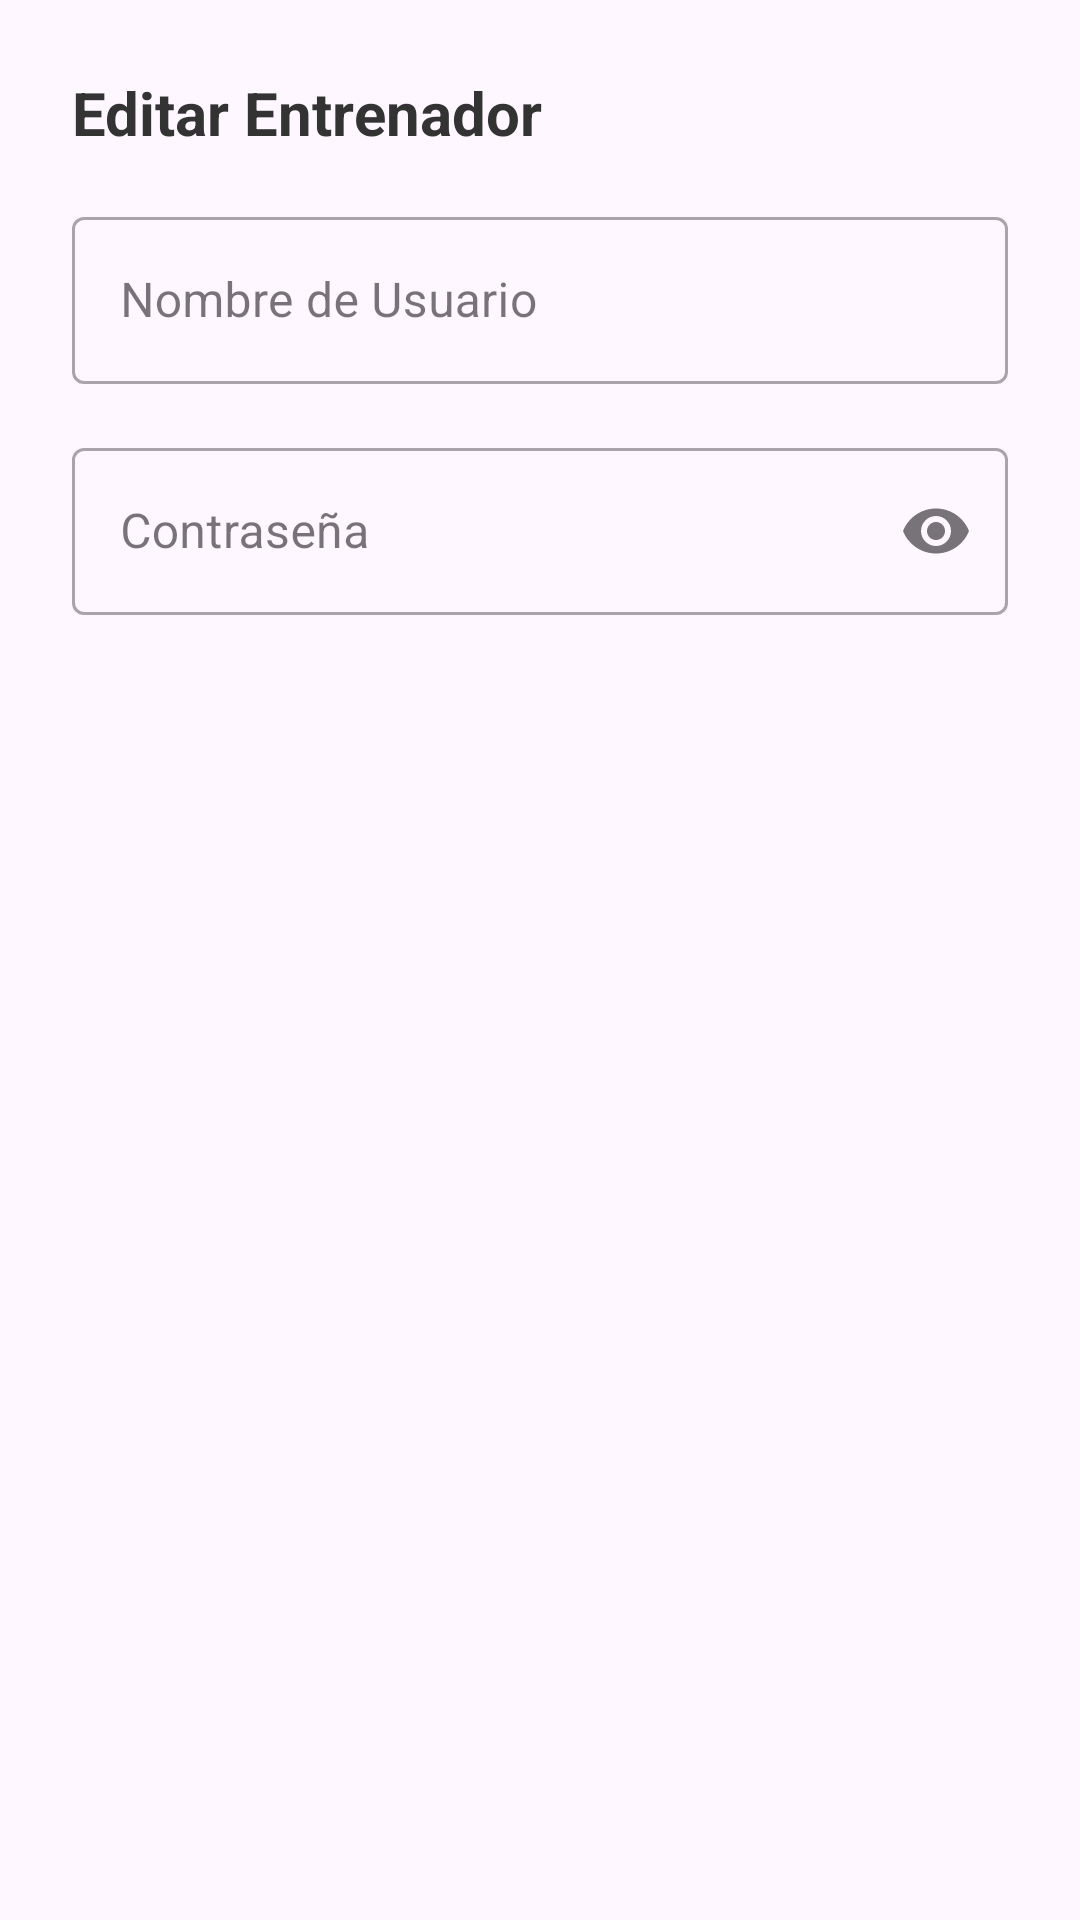

This screen was rendered from an Android layout file. Write that file and the resources it references.
<!-- AndroidManifest.xml: application theme Theme.PokeDAM -->
<!-- res/layout/dialog_edit_user.xml -->
<?xml version="1.0" encoding="utf-8"?>
<LinearLayout xmlns:android="http://schemas.android.com/apk/res/android"
    xmlns:app="http://schemas.android.com/apk/res-auto"
    android:layout_width="match_parent"
    android:layout_height="wrap_content"
    android:orientation="vertical"
    android:padding="24dp"
    android:background="@drawable/bg_dialog_white">

    <TextView
        android:id="@+id/tvDialogTitle"
        android:layout_width="match_parent"
        android:layout_height="wrap_content"
        android:text="Editar Entrenador"
        android:textSize="20sp"
        android:textStyle="bold"
        android:textColor="#333333"
        android:layout_marginBottom="16dp"/>

    <com.google.android.material.textfield.TextInputLayout
        android:layout_width="match_parent"
        android:layout_height="wrap_content"
        android:hint="Nombre de Usuario"
        android:layout_marginBottom="16dp"
        style="@style/Widget.MaterialComponents.TextInputLayout.OutlinedBox">

        <com.google.android.material.textfield.TextInputEditText
            android:id="@+id/etEditUser"
            android:layout_width="match_parent"
            android:layout_height="wrap_content"
            android:inputType="textPersonName"
            android:maxLines="1" />
    </com.google.android.material.textfield.TextInputLayout>

    <com.google.android.material.textfield.TextInputLayout
        android:layout_width="match_parent"
        android:layout_height="wrap_content"
        android:hint="Contraseña"
        app:endIconMode="password_toggle"
        style="@style/Widget.MaterialComponents.TextInputLayout.OutlinedBox">

        <com.google.android.material.textfield.TextInputEditText
            android:id="@+id/etEditPassword"
            android:layout_width="match_parent"
            android:layout_height="wrap_content"
            android:inputType="textPassword"
            android:maxLines="1" />
    </com.google.android.material.textfield.TextInputLayout>

</LinearLayout>
<!-- resources referenced by this layout -->
<resources>
  <style name="Theme.PokeDAM" parent="Base.Theme.PokeDAM" />
  <style name="Base.Theme.PokeDAM" parent="Theme.Material3.DayNight.NoActionBar">
          
          
      </style>
</resources>
